Image classification data set "data" (wuyinwuxian/Neural_Networks_froth_flotation on GitHub). Class labels (3): high, low, medium.

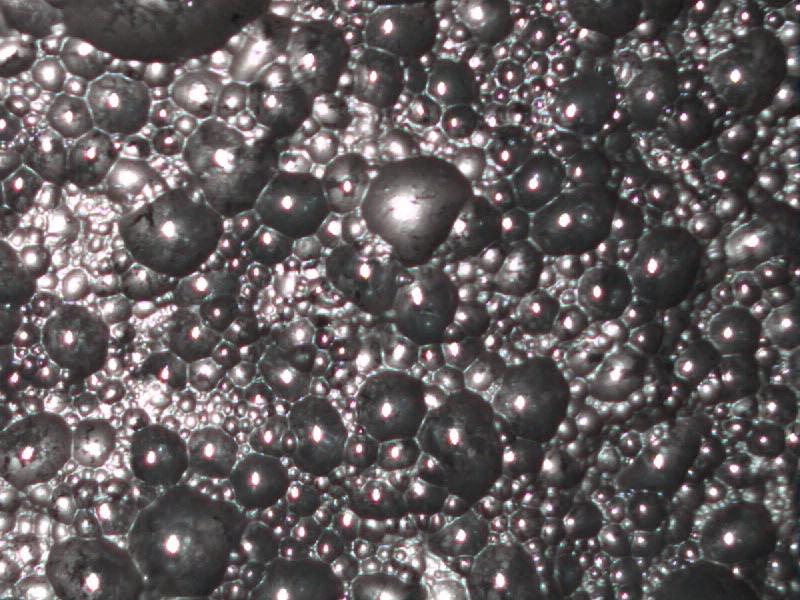
Label: low

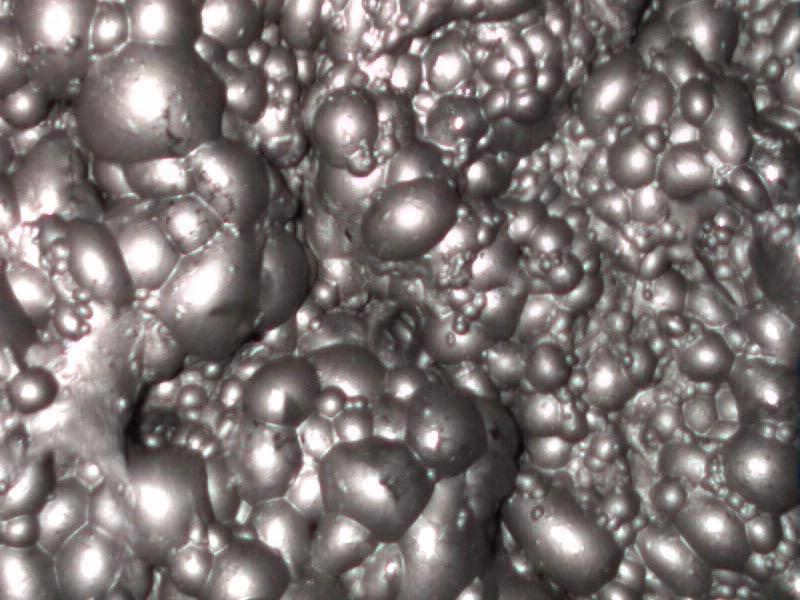
Label: medium

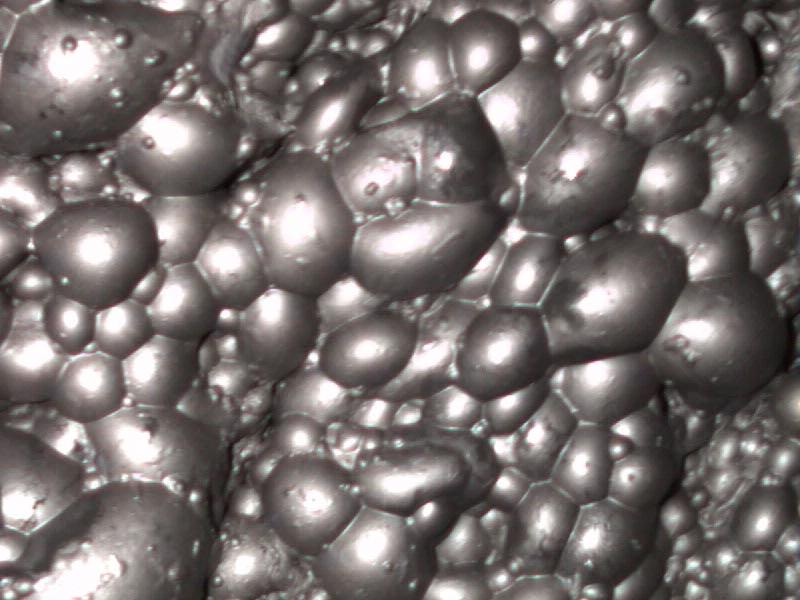
Label: medium

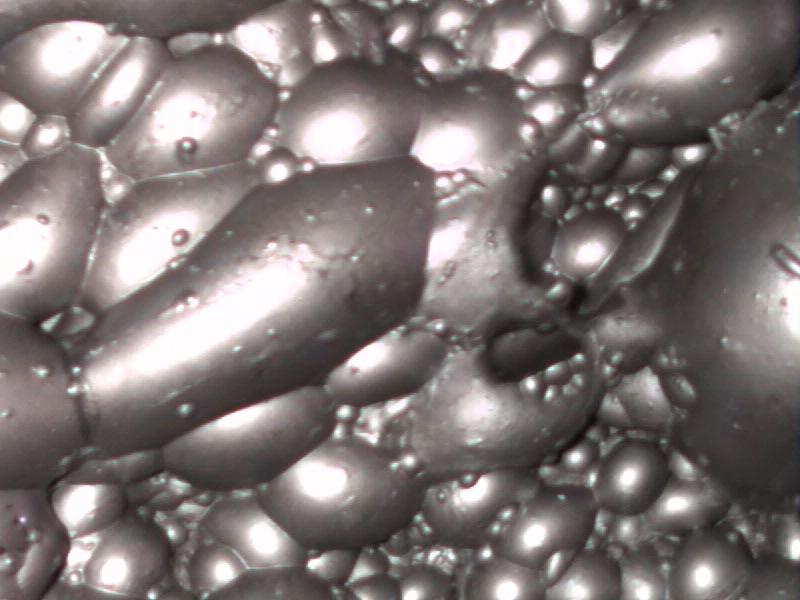
Label: high

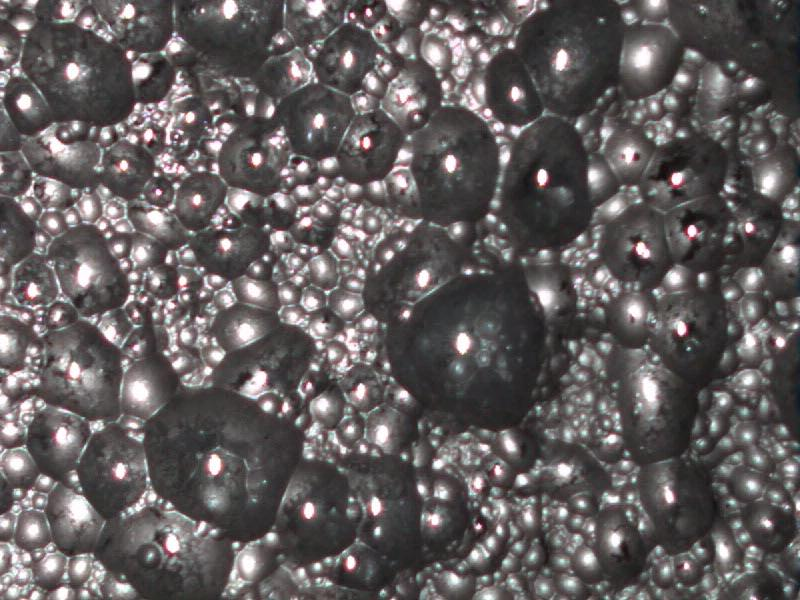
Label: low

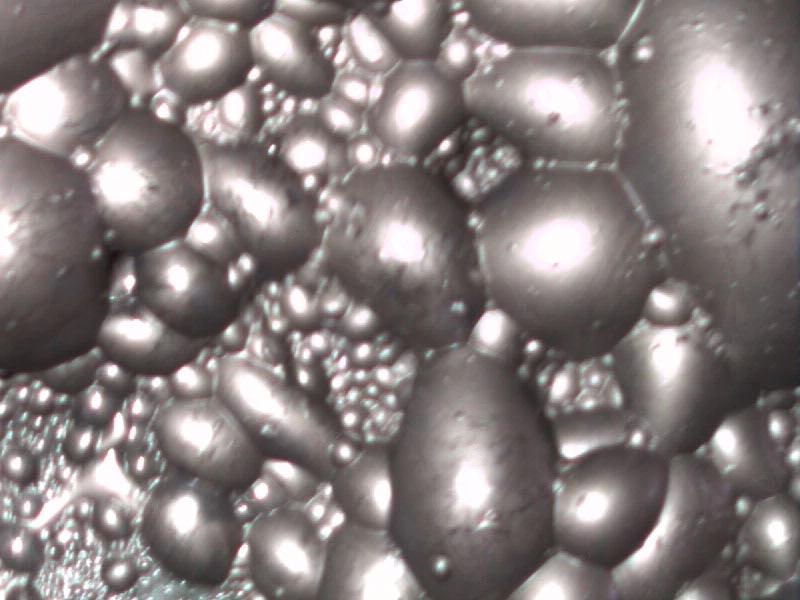
Label: high
